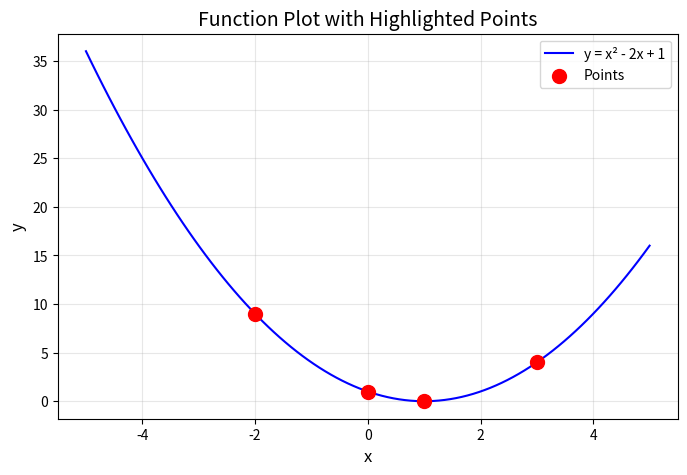

The script that saved this image:
import numpy as np
import matplotlib.pyplot as plt

# Define the function: y = x^2 - 2x + 1
def func(x):
    return x**2 - 2*x + 1

# Generate x values
x = np.linspace(-5, 5, 100)  # 100 points from -5 to 5
y = func(x)
print(y)

# Coordinates to highlight (as red points)
points_x = [-2, 0, 1, 3]
points_y = func(np.array(points_x))  # Calculate y-values for these x-coordinates

# Create the plot
plt.figure(figsize=(8, 5))
plt.plot(x, y, label="y = x² - 2x + 1", color="blue")  # Plot the function
plt.scatter(points_x, points_y, color="red", s=100, label="Points", zorder=5)  # Red points

# Add labels and legend
plt.title("Function Plot with Highlighted Points", fontsize=14)
plt.xlabel("x", fontsize=12)
plt.ylabel("y", fontsize=12)
plt.grid(alpha=0.3)
plt.legend()

# Show the plot
plt.show()
